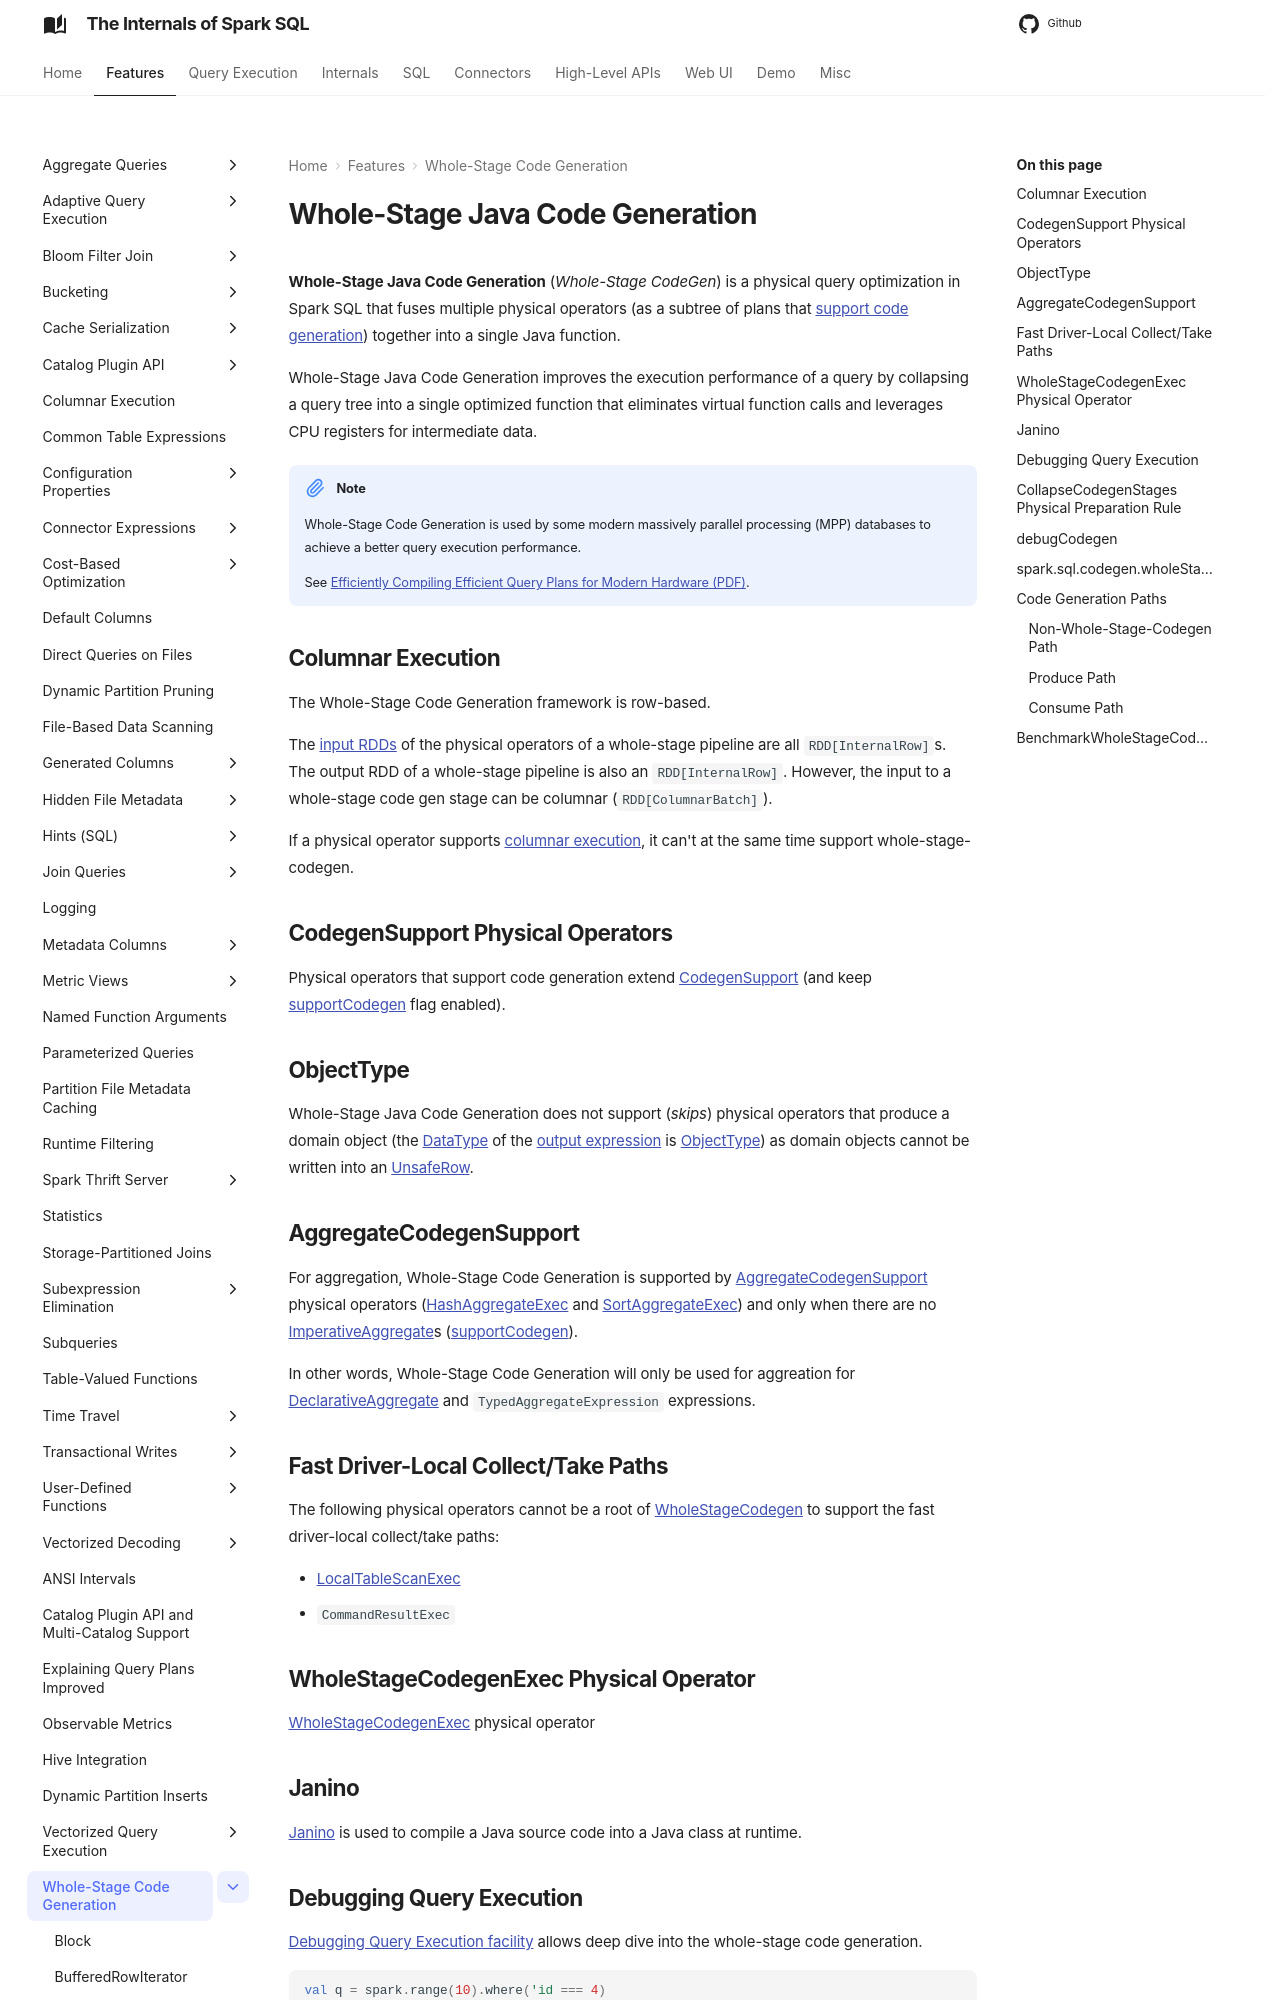

repository: japila-books/spark-sql-internals · page: whole-stage-code-generation/index.html · generator: mkdocs

# Whole-Stage Java Code Generation

**Whole-Stage Java Code Generation** (_Whole-Stage CodeGen_) is a physical query optimization in Spark SQL that fuses multiple physical operators (as a subtree of plans that [support code generation](../physical-operators/CodegenSupport.md)) together into a single Java function.

Whole-Stage Java Code Generation improves the execution performance of a query by collapsing a query tree into a single optimized function that eliminates virtual function calls and leverages CPU registers for intermediate data.

!!! note
    Whole-Stage Code Generation is used by some modern massively parallel processing (MPP) databases to achieve a better query execution performance.

    See [Efficiently Compiling Efficient Query Plans for Modern Hardware (PDF)](http://www.vldb.org/pvldb/vol4/p539-neumann.pdf).

## <span id="ColumnarBatch"> Columnar Execution

The Whole-Stage Code Generation framework is row-based.

The [input RDDs](../physical-operators/CodegenSupport.md#inputRDDs) of the physical operators of a whole-stage pipeline are all `RDD[InternalRow]`s. The output RDD of a whole-stage pipeline is also an `RDD[InternalRow]`. However, the input to a whole-stage code gen stage can be columnar (`RDD[ColumnarBatch]`).

If a physical operator supports [columnar execution](../physical-operators/SparkPlan.md#supportsColumnar), it can't at the same time support whole-stage-codegen.

## <span id="CodegenSupport"> CodegenSupport Physical Operators

Physical operators that support code generation extend [CodegenSupport](../physical-operators/CodegenSupport.md) (and keep [supportCodegen](../physical-operators/CodegenSupport.md#supportCodegen) flag enabled).

## <span id="ObjectType"> ObjectType

Whole-Stage Java Code Generation does not support (_skips_) physical operators that produce a domain object (the [DataType](../expressions/Expression.md#dataType) of the [output expression](../catalyst/QueryPlan.md#output) is [ObjectType](../types/index.md#ObjectType)) as domain objects cannot be written into an [UnsafeRow](../UnsafeRow.md).

## <span id="AggregateCodegenSupport"> AggregateCodegenSupport

For aggregation, Whole-Stage Code Generation is supported by [AggregateCodegenSupport](../physical-operators/AggregateCodegenSupport.md) physical operators ([HashAggregateExec](../physical-operators/HashAggregateExec.md) and [SortAggregateExec](../physical-operators/SortAggregateExec.md)) and only when there are no [ImperativeAggregate](../expressions/ImperativeAggregate.md)s ([supportCodegen](../physical-operators/AggregateCodegenSupport.md#supportCodegen)).

In other words, Whole-Stage Code Generation will only be used for aggreation for [DeclarativeAggregate](../expressions/DeclarativeAggregate.md) and `TypedAggregateExpression` expressions.

## Fast Driver-Local Collect/Take Paths

The following physical operators cannot be a root of [WholeStageCodegen](../physical-operators/WholeStageCodegenExec.md#insertWholeStageCodegen) to support the fast driver-local collect/take paths:

* [LocalTableScanExec](../physical-operators/LocalTableScanExec.md)
* `CommandResultExec`

## <span id="WholeStageCodegenExec"> WholeStageCodegenExec Physical Operator

[WholeStageCodegenExec](../physical-operators/WholeStageCodegenExec.md) physical operator

## <span id="Janino"> Janino

[Janino](https://janino-compiler.github.io/janino/) is used to compile a Java source code into a Java class at runtime.
